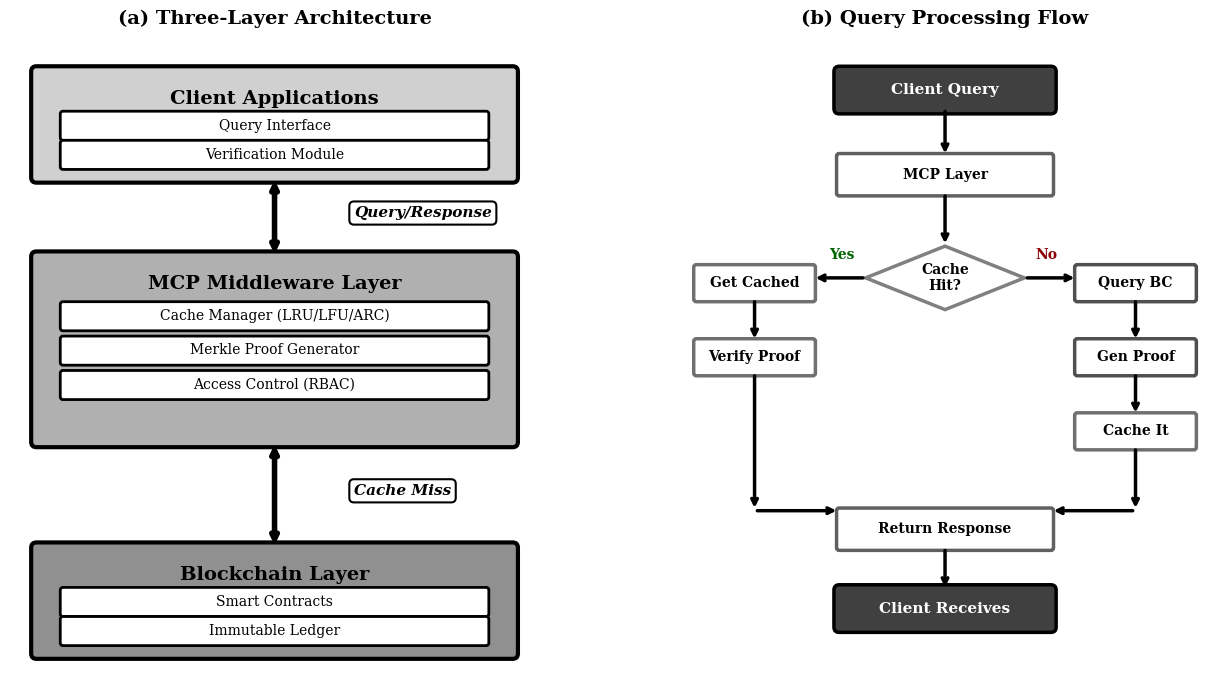

This figure's Python source:
#!/usr/bin/env python3
"""Generate combined high-quality architecture and flowchart figure for IEEE paper."""

import matplotlib
matplotlib.use('Agg')
import matplotlib.pyplot as plt
import matplotlib.patches as mpatches
from matplotlib.patches import FancyBboxPatch, FancyArrowPatch, Rectangle
import numpy as np

# Type 1/42 fonts only (no Type 3)
plt.rcParams['ps.fonttype'] = 42
plt.rcParams['pdf.fonttype'] = 42
plt.rcParams['font.family'] = 'serif'
plt.rcParams['font.serif'] = ['Times', 'Times New Roman', 'DejaVu Serif']
plt.rcParams['ps.useafm'] = True

# Set up figure with two subplots side by side
fig = plt.figure(figsize=(14, 7))

# ============================================================================
# LEFT SIDE: Architecture Diagram
# ============================================================================
ax1 = plt.subplot(1, 2, 1)
ax1.set_xlim(0, 10)
ax1.set_ylim(0, 12)
ax1.set_aspect('equal')
ax1.axis('off')
ax1.set_title('(a) Three-Layer Architecture', fontsize=14, fontweight='bold', pad=15)

# Grayscale colors for B&W printing
colors_arch = {
    'client': '#D0D0D0',
    'mcp': '#B0B0B0',
    'blockchain': '#909090',
}

# CLIENT LAYER (top) - y=9.5 to y=11.5 (height=2)
client_y = 9.5
client_h = 2.0
client_box = FancyBboxPatch((0.5, client_y), 9, client_h, boxstyle="round,pad=0.1",
                             facecolor=colors_arch['client'], edgecolor='black', linewidth=3)
ax1.add_patch(client_box)
ax1.text(5, client_y + client_h - 0.35, 'Client Applications', ha='center', va='top',
         fontsize=14, fontweight='bold', color='black')

# Client components
client_comps = ['Query Interface', 'Verification Module']
comp_y = client_y + client_h - 0.9
for comp in client_comps:
    comp_box = FancyBboxPatch((1.0, comp_y - 0.35), 8, 0.45,
                              boxstyle="round,pad=0.05",
                              facecolor='white', edgecolor='black', linewidth=2)
    ax1.add_patch(comp_box)
    ax1.text(5, comp_y - 0.12, comp, ha='center', va='center', fontsize=10)
    comp_y -= 0.55

# MCP MIDDLEWARE LAYER (middle) - y=4.5 to y=8.0 (height=3.5)
mcp_y = 4.5
mcp_h = 3.5
mcp_box = FancyBboxPatch((0.5, mcp_y), 9, mcp_h, boxstyle="round,pad=0.1",
                          facecolor=colors_arch['mcp'], edgecolor='black', linewidth=3)
ax1.add_patch(mcp_box)
ax1.text(5, mcp_y + mcp_h - 0.35, 'MCP Middleware Layer', ha='center', va='top',
         fontsize=14, fontweight='bold', color='black')

# MCP components
mcp_comps = ['Cache Manager (LRU/LFU/ARC)', 'Merkle Proof Generator', 'Access Control (RBAC)']
comp_y = mcp_y + mcp_h - 1.0
for comp in mcp_comps:
    comp_box = FancyBboxPatch((1.0, comp_y - 0.35), 8, 0.45,
                              boxstyle="round,pad=0.05",
                              facecolor='white', edgecolor='black', linewidth=2)
    ax1.add_patch(comp_box)
    ax1.text(5, comp_y - 0.12, comp, ha='center', va='center', fontsize=10)
    comp_y -= 0.65

# BLOCKCHAIN LAYER (bottom) - y=0.5 to y=2.5 (height=2)
bc_y = 0.5
bc_h = 2.0
bc_box = FancyBboxPatch((0.5, bc_y), 9, bc_h, boxstyle="round,pad=0.1",
                         facecolor=colors_arch['blockchain'], edgecolor='black', linewidth=3)
ax1.add_patch(bc_box)
ax1.text(5, bc_y + bc_h - 0.35, 'Blockchain Layer', ha='center', va='top',
         fontsize=14, fontweight='bold', color='black')

# Blockchain components
bc_comps = ['Smart Contracts', 'Immutable Ledger']
comp_y = bc_y + bc_h - 0.9
for comp in bc_comps:
    comp_box = FancyBboxPatch((1.0, comp_y - 0.35), 8, 0.45,
                              boxstyle="round,pad=0.05",
                              facecolor='white', edgecolor='black', linewidth=2)
    ax1.add_patch(comp_box)
    ax1.text(5, comp_y - 0.12, comp, ha='center', va='center', fontsize=10)
    comp_y -= 0.55

# ARROWS between layers
# Arrow 1: Client <-> MCP (from bottom of client to top of MCP)
arrow1_start = (5, client_y)
arrow1_end = (5, mcp_y + mcp_h)
ax1.annotate('', xy=arrow1_end, xytext=arrow1_start,
             arrowprops=dict(arrowstyle='<->', color='black', lw=4))
ax1.text(6.5, (client_y + mcp_y + mcp_h) / 2, 'Query/Response', fontsize=11, style='italic',
         fontweight='bold', bbox=dict(boxstyle='round,pad=0.3', facecolor='white', edgecolor='black', linewidth=1.5))

# Arrow 2: MCP <-> Blockchain (from bottom of MCP to top of blockchain)
arrow2_start = (5, mcp_y)
arrow2_end = (5, bc_y + bc_h)
ax1.annotate('', xy=arrow2_end, xytext=arrow2_start,
             arrowprops=dict(arrowstyle='<->', color='black', lw=4))
ax1.text(6.5, (mcp_y + bc_y + bc_h) / 2, 'Cache Miss', fontsize=11, style='italic',
         fontweight='bold', bbox=dict(boxstyle='round,pad=0.3', facecolor='white', edgecolor='black', linewidth=1.5))

# ============================================================================
# RIGHT SIDE: Flowchart
# ============================================================================
ax2 = plt.subplot(1, 2, 2)
ax2.set_xlim(0, 10)
ax2.set_ylim(0, 12)
ax2.set_aspect('equal')
ax2.axis('off')
ax2.set_title('(b) Query Processing Flow', fontsize=14, fontweight='bold', pad=15)

# Grayscale colors for flowchart
colors_flow = {
    'start': '#404040',
    'process': '#606060',
    'decision': '#808080',
    'cache': '#707070',
    'blockchain': '#505050',
}

def draw_flow_box(ax, x, y, w, h, text, color, shape='rect'):
    """Draw a flowchart box."""
    if shape == 'diamond':
        diamond = plt.Polygon([(x, y+h/2), (x+w/2, y+h), (x+w, y+h/2), (x+w/2, y)],
                             facecolor='white', edgecolor=color, linewidth=2.5)
        ax.add_patch(diamond)
        ax.text(x+w/2, y+h/2, text, ha='center', va='center', fontsize=10, fontweight='bold')
    elif shape == 'rounded':
        box = FancyBboxPatch((x, y), w, h, boxstyle="round,pad=0.1",
                            facecolor=color, edgecolor='black', linewidth=2.5)
        ax.add_patch(box)
        ax.text(x+w/2, y+h/2, text, ha='center', va='center', fontsize=11,
                fontweight='bold', color='white')
    else:
        box = FancyBboxPatch((x, y), w, h, boxstyle="round,pad=0.05",
                            facecolor='white', edgecolor=color, linewidth=2.5)
        ax.add_patch(box)
        ax.text(x+w/2, y+h/2, text, ha='center', va='center', fontsize=10, fontweight='bold')

def draw_flow_arrow(ax, start, end, color='black'):
    """Draw an arrow between two points."""
    ax.annotate('', xy=end, xytext=start,
                arrowprops=dict(arrowstyle='->', color=color, lw=2.5))

# Flowchart elements
# Start
draw_flow_box(ax2, 3, 10.8, 4, 0.7, 'Client Query', colors_flow['start'], 'rounded')

# MCP receives
draw_flow_box(ax2, 3, 9.2, 4, 0.7, 'MCP Layer', colors_flow['process'])

# Cache decision
draw_flow_box(ax2, 3.5, 7.0, 3, 1.2, 'Cache\nHit?', colors_flow['decision'], 'diamond')

# Left path - Cache hit
draw_flow_box(ax2, 0.3, 7.2, 2.2, 0.6, 'Get Cached', colors_flow['cache'])
draw_flow_box(ax2, 0.3, 5.8, 2.2, 0.6, 'Verify Proof', colors_flow['cache'])

# Right path - Cache miss
draw_flow_box(ax2, 7.5, 7.2, 2.2, 0.6, 'Query BC', colors_flow['blockchain'])
draw_flow_box(ax2, 7.5, 5.8, 2.2, 0.6, 'Gen Proof', colors_flow['blockchain'])
draw_flow_box(ax2, 7.5, 4.4, 2.2, 0.6, 'Cache It', colors_flow['cache'])

# Merge and return
draw_flow_box(ax2, 3, 2.5, 4, 0.7, 'Return Response', colors_flow['process'])

# End
draw_flow_box(ax2, 3, 1.0, 4, 0.7, 'Client Receives', colors_flow['start'], 'rounded')

# Draw arrows
draw_flow_arrow(ax2, (5, 10.8), (5, 9.9))
draw_flow_arrow(ax2, (5, 9.2), (5, 8.2))

# Cache hit path
draw_flow_arrow(ax2, (3.5, 7.6), (2.5, 7.6))
ax2.text(2.8, 7.95, 'Yes', fontsize=10, fontweight='bold', color='#006400')
draw_flow_arrow(ax2, (1.4, 7.2), (1.4, 6.4))
draw_flow_arrow(ax2, (1.4, 5.8), (1.4, 3.2))

# Cache miss path
draw_flow_arrow(ax2, (6.5, 7.6), (7.5, 7.6))
ax2.text(6.7, 7.95, 'No', fontsize=10, fontweight='bold', color='#8B0000')
draw_flow_arrow(ax2, (8.6, 7.2), (8.6, 6.4))
draw_flow_arrow(ax2, (8.6, 5.8), (8.6, 5.0))
draw_flow_arrow(ax2, (8.6, 4.4), (8.6, 3.2))

# Merge paths
draw_flow_arrow(ax2, (1.4, 3.2), (3, 3.2))
draw_flow_arrow(ax2, (8.6, 3.2), (7, 3.2))

# Final arrow
draw_flow_arrow(ax2, (5, 2.5), (5, 1.7))

plt.tight_layout()

# Save as high-resolution EPS and PNG
output_base = 'fig_combined_architecture'
plt.savefig(f'{output_base}.eps', format='eps', dpi=600, bbox_inches='tight')
plt.savefig(f'{output_base}.png', format='png', dpi=600, bbox_inches='tight')
print(f"Combined architecture figure saved as EPS and PNG (600 DPI)")
